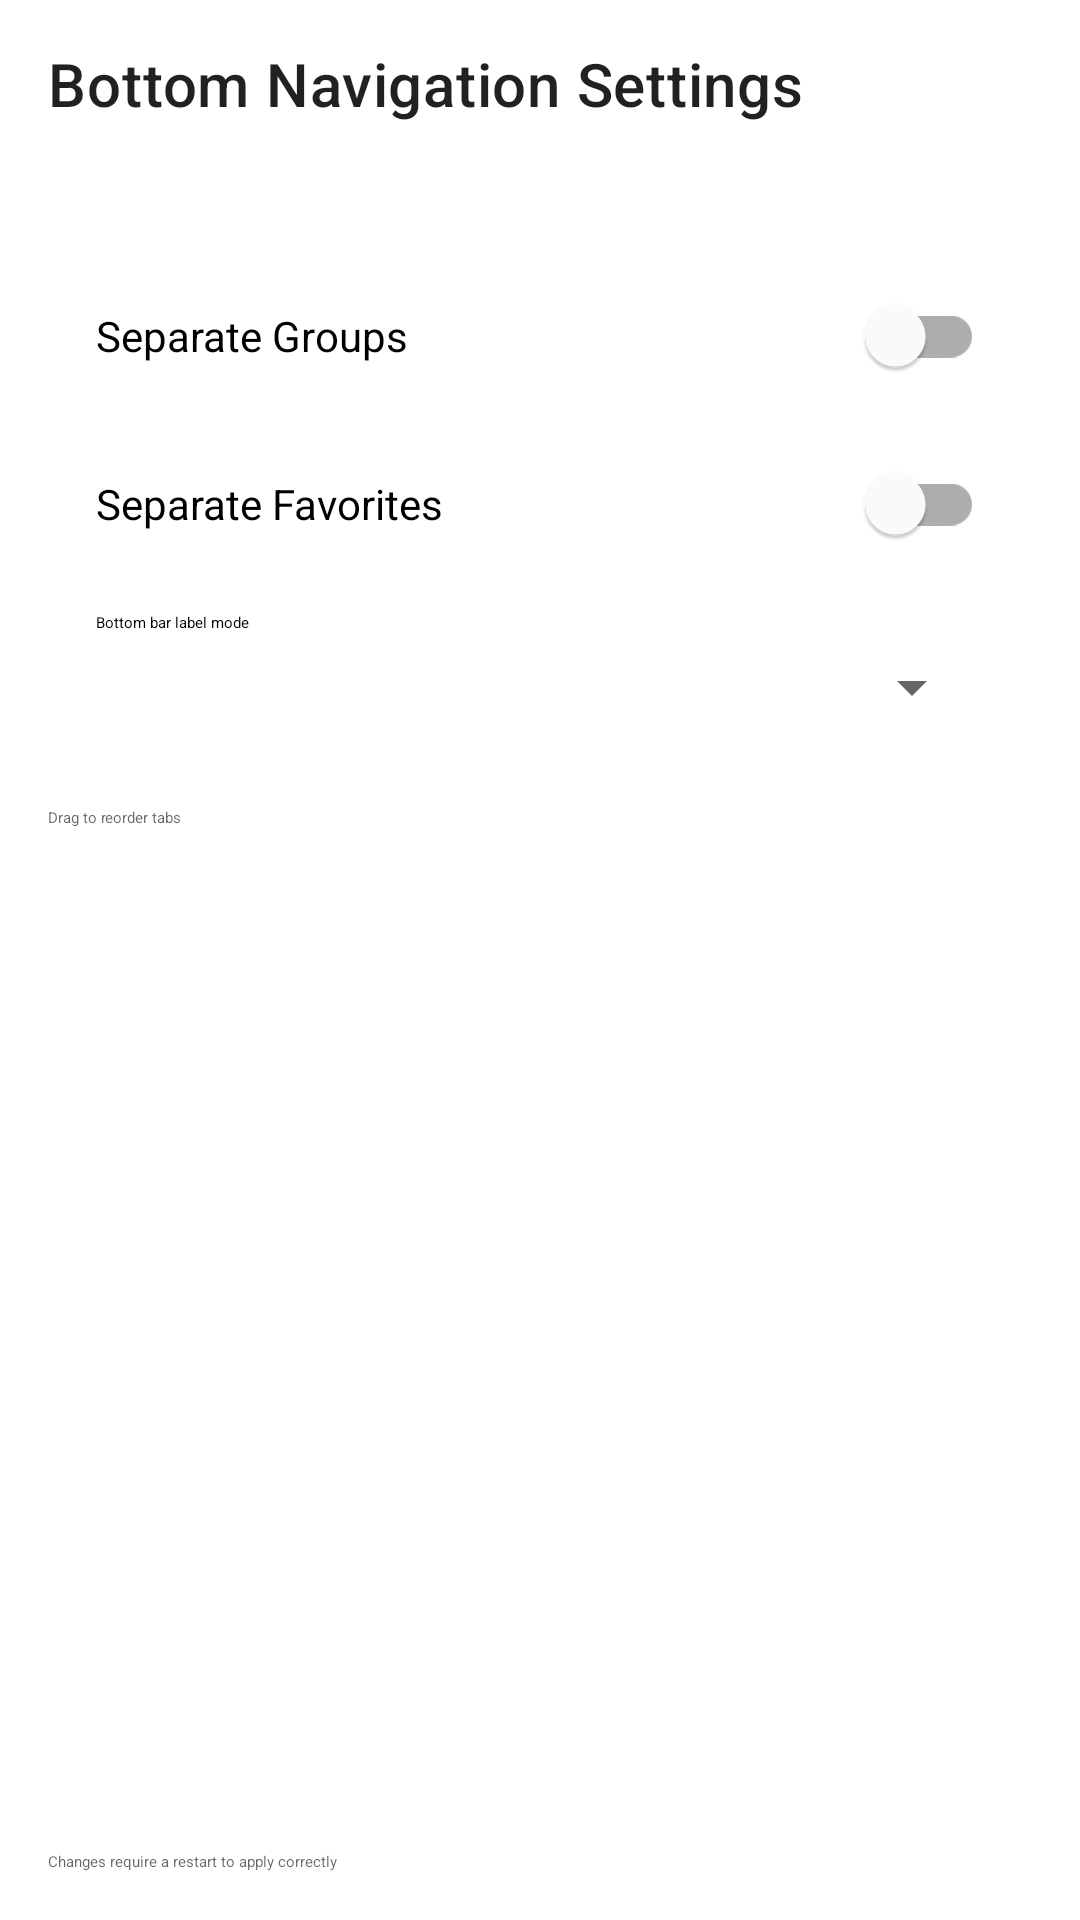

The Android layout XML behind this screen, and the referenced resources:
<!-- AndroidManifest.xml: activity theme AppTheme -->
<!-- res/layout/activity_bottom_navigation_settings.xml -->
<?xml version="1.0" encoding="utf-8"?>
<LinearLayout xmlns:android="http://schemas.android.com/apk/res/android"
    xmlns:app="http://schemas.android.com/apk/res-auto"
    android:layout_width="match_parent"
    android:layout_height="match_parent"
    android:fitsSystemWindows="true"
    android:orientation="vertical">

    <com.google.android.material.appbar.AppBarLayout
        android:layout_width="match_parent"
        android:layout_height="wrap_content"
        android:background="@android:color/transparent"
        android:fitsSystemWindows="true"
        app:elevation="4dp">

        <com.google.android.material.appbar.MaterialToolbar
            android:id="@+id/toolbar"
            android:layout_width="match_parent"
            android:layout_height="?attr/actionBarSize"
            android:background="@drawable/toolbar_background"
            app:title="@string/bottom_navigation_settings" />
    </com.google.android.material.appbar.AppBarLayout>

    <com.google.android.material.card.MaterialCardView
        android:layout_width="match_parent"
        android:layout_height="wrap_content"
        android:layout_marginStart="16dp"
        android:layout_marginTop="16dp"
        android:layout_marginEnd="16dp"
        app:cardCornerRadius="16dp"
        app:cardElevation="0dp"
        app:strokeColor="?attr/colorOutline"
        app:strokeWidth="1dp">

        <LinearLayout
            android:layout_width="match_parent"
            android:layout_height="wrap_content"
            android:orientation="vertical"
            android:padding="16dp">

            <com.google.android.material.switchmaterial.SwitchMaterial
                android:id="@+id/switch_groups_tab"
                android:layout_width="match_parent"
                android:layout_height="wrap_content"
                android:text="@string/separate_groups" />

            <com.google.android.material.switchmaterial.SwitchMaterial
                android:id="@+id/switch_favorites_tab"
                android:layout_width="match_parent"
                android:layout_height="wrap_content"
                android:layout_marginTop="8dp"
                android:text="@string/separate_favorites" />

            <TextView
                android:layout_width="match_parent"
                android:layout_height="wrap_content"
                android:layout_marginTop="12dp"
                android:text="@string/bottom_bar_mode"
                android:textAppearance="?attr/textAppearanceTitleSmall" />

            <Spinner
                android:id="@+id/spinner_bottom_bar_mode"
                android:layout_width="match_parent"
                android:layout_height="wrap_content"
                android:layout_marginTop="6dp" />
        </LinearLayout>
    </com.google.android.material.card.MaterialCardView>

    <TextView
        android:layout_width="match_parent"
        android:layout_height="wrap_content"
        android:layout_marginStart="16dp"
        android:layout_marginTop="12dp"
        android:layout_marginEnd="16dp"
        android:text="@string/bottom_navigation_drag_hint"
        android:textAppearance="?attr/textAppearanceBodyMedium"
        android:textColor="?android:attr/textColorSecondary" />

    <androidx.recyclerview.widget.RecyclerView
        android:id="@+id/recycler_bottom_tabs"
        android:layout_width="match_parent"
        android:layout_height="0dp"
        android:layout_marginTop="8dp"
        android:layout_weight="1"
        android:clipToPadding="false"
        android:paddingStart="16dp"
        android:paddingEnd="16dp"
        android:paddingTop="4dp"
        android:paddingBottom="4dp" />

    <TextView
        android:layout_width="match_parent"
        android:layout_height="wrap_content"
        android:layout_marginStart="16dp"
        android:layout_marginTop="8dp"
        android:layout_marginEnd="16dp"
        android:layout_marginBottom="16dp"
        android:text="@string/bottom_navigation_restart_hint"
        android:textAppearance="?attr/textAppearanceBodySmall"
        android:textColor="?android:attr/textColorSecondary" />
</LinearLayout>
<!-- resources referenced by this layout -->
<resources>
  <string name="bottom_bar_mode">Bottom bar label mode</string>
  <string name="bottom_navigation_drag_hint">Drag to reorder tabs</string>
  <string name="bottom_navigation_restart_hint">Changes require a restart to apply correctly</string>
  <string name="bottom_navigation_settings">Bottom Navigation Settings</string>
  <string name="separate_favorites">Separate Favorites</string>
  <string name="separate_groups">Separate Groups</string>
</resources>
